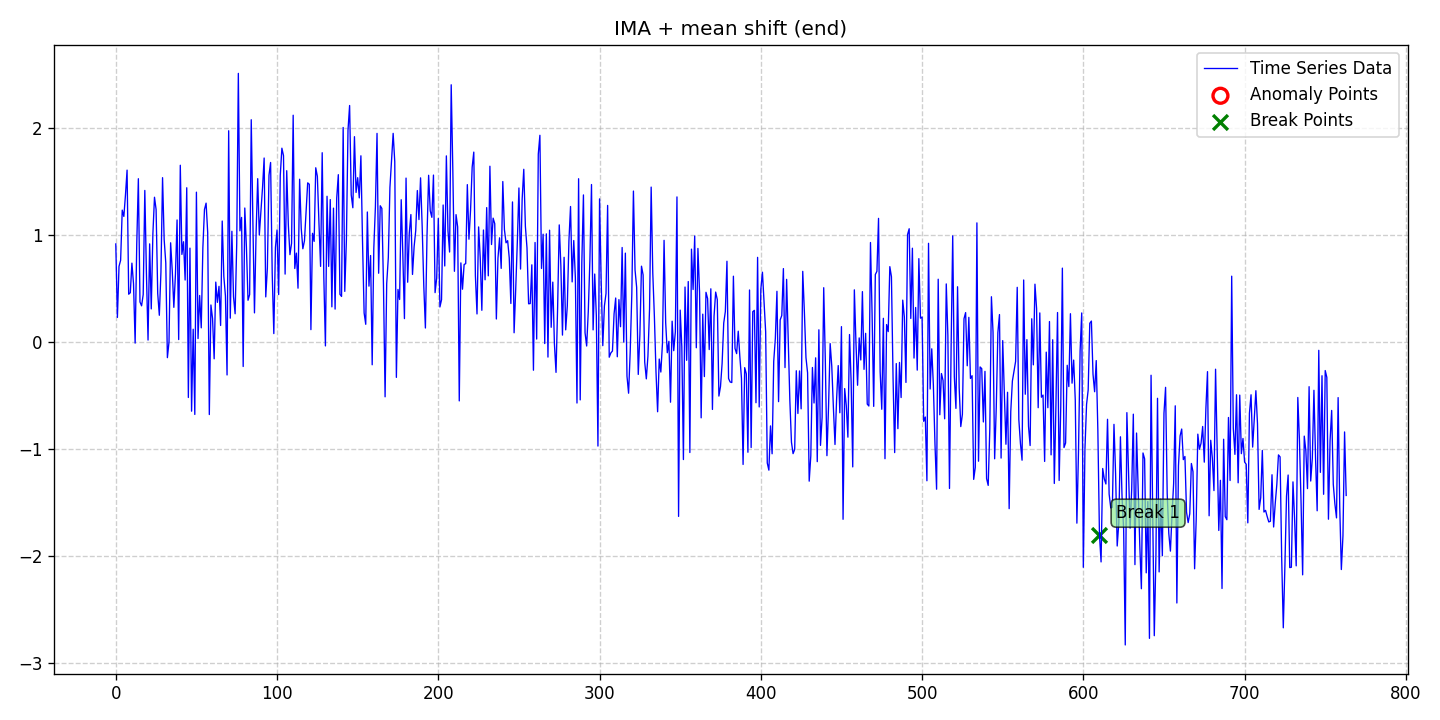

The file beside this chart, header and first rows:
date, data, stationary, det_lin_up, det_lin_down, det_quad, det_cubic, det_exp, det_damped, stoc_trend, volatility, single_seas, multiple_seas, point_anom_single, point_anom_multi, collect_anom, context_anom, mean_shift, var_shift, trend_shift, point_anom_count, point_anom_location, point_anom_point, collect_anom_count
2020-01-01, 0.9141, 0, 0, 0, 0, 0, 0, 0, 1, 0, 0, 0, 0, 0, 0, 0, 1, 0, 0, 0, none, , 0
2020-01-02, 0.2282, 0, 0, 0, 0, 0, 0, 0, 1, 0, 0, 0, 0, 0, 0, 0, 1, 0, 0, 0, none, , 0
2020-01-03, 0.7049, 0, 0, 0, 0, 0, 0, 0, 1, 0, 0, 0, 0, 0, 0, 0, 1, 0, 0, 0, none, , 0
2020-01-04, 0.7617, 0, 0, 0, 0, 0, 0, 0, 1, 0, 0, 0, 0, 0, 0, 0, 1, 0, 0, 0, none, , 0
2020-01-05, 1.23, 0, 0, 0, 0, 0, 0, 0, 1, 0, 0, 0, 0, 0, 0, 0, 1, 0, 0, 0, none, , 0
2020-01-06, 1.171, 0, 0, 0, 0, 0, 0, 0, 1, 0, 0, 0, 0, 0, 0, 0, 1, 0, 0, 0, none, , 0
2020-01-07, 1.37, 0, 0, 0, 0, 0, 0, 0, 1, 0, 0, 0, 0, 0, 0, 0, 1, 0, 0, 0, none, , 0
2020-01-08, 1.603, 0, 0, 0, 0, 0, 0, 0, 1, 0, 0, 0, 0, 0, 0, 0, 1, 0, 0, 0, none, , 0
2020-01-09, 0.4451, 0, 0, 0, 0, 0, 0, 0, 1, 0, 0, 0, 0, 0, 0, 0, 1, 0, 0, 0, none, , 0
2020-01-10, 0.459, 0, 0, 0, 0, 0, 0, 0, 1, 0, 0, 0, 0, 0, 0, 0, 1, 0, 0, 0, none, , 0
2020-01-11, 0.7351, 0, 0, 0, 0, 0, 0, 0, 1, 0, 0, 0, 0, 0, 0, 0, 1, 0, 0, 0, none, , 0
2020-01-12, 0.542, 0, 0, 0, 0, 0, 0, 0, 1, 0, 0, 0, 0, 0, 0, 0, 1, 0, 0, 0, none, , 0
2020-01-13, -0.01121, 0, 0, 0, 0, 0, 0, 0, 1, 0, 0, 0, 0, 0, 0, 0, 1, 0, 0, 0, none, , 0
2020-01-14, 0.9119, 0, 0, 0, 0, 0, 0, 0, 1, 0, 0, 0, 0, 0, 0, 0, 1, 0, 0, 0, none, , 0
2020-01-15, 1.523, 0, 0, 0, 0, 0, 0, 0, 1, 0, 0, 0, 0, 0, 0, 0, 1, 0, 0, 0, none, , 0
2020-01-16, 0.3728, 0, 0, 0, 0, 0, 0, 0, 1, 0, 0, 0, 0, 0, 0, 0, 1, 0, 0, 0, none, , 0
2020-01-17, 0.3366, 0, 0, 0, 0, 0, 0, 0, 1, 0, 0, 0, 0, 0, 0, 0, 1, 0, 0, 0, none, , 0
2020-01-18, 0.4419, 0, 0, 0, 0, 0, 0, 0, 1, 0, 0, 0, 0, 0, 0, 0, 1, 0, 0, 0, none, , 0
2020-01-19, 1.414, 0, 0, 0, 0, 0, 0, 0, 1, 0, 0, 0, 0, 0, 0, 0, 1, 0, 0, 0, none, , 0
2020-01-20, 0.6403, 0, 0, 0, 0, 0, 0, 0, 1, 0, 0, 0, 0, 0, 0, 0, 1, 0, 0, 0, none, , 0
2020-01-21, 0.01703, 0, 0, 0, 0, 0, 0, 0, 1, 0, 0, 0, 0, 0, 0, 0, 1, 0, 0, 0, none, , 0
2020-01-22, 0.9149, 0, 0, 0, 0, 0, 0, 0, 1, 0, 0, 0, 0, 0, 0, 0, 1, 0, 0, 0, none, , 0
2020-01-23, 0.3079, 0, 0, 0, 0, 0, 0, 0, 1, 0, 0, 0, 0, 0, 0, 0, 1, 0, 0, 0, none, , 0
2020-01-24, 1.007, 0, 0, 0, 0, 0, 0, 0, 1, 0, 0, 0, 0, 0, 0, 0, 1, 0, 0, 0, none, , 0
2020-01-25, 1.35, 0, 0, 0, 0, 0, 0, 0, 1, 0, 0, 0, 0, 0, 0, 0, 1, 0, 0, 0, none, , 0
2020-01-26, 1.235, 0, 0, 0, 0, 0, 0, 0, 1, 0, 0, 0, 0, 0, 0, 0, 1, 0, 0, 0, none, , 0
2020-01-27, 0.4521, 0, 0, 0, 0, 0, 0, 0, 1, 0, 0, 0, 0, 0, 0, 0, 1, 0, 0, 0, none, , 0
2020-01-28, 0.2485, 0, 0, 0, 0, 0, 0, 0, 1, 0, 0, 0, 0, 0, 0, 0, 1, 0, 0, 0, none, , 0
2020-01-29, 0.6508, 0, 0, 0, 0, 0, 0, 0, 1, 0, 0, 0, 0, 0, 0, 0, 1, 0, 0, 0, none, , 0
2020-01-30, 1.533, 0, 0, 0, 0, 0, 0, 0, 1, 0, 0, 0, 0, 0, 0, 0, 1, 0, 0, 0, none, , 0
2020-01-31, 0.9555, 0, 0, 0, 0, 0, 0, 0, 1, 0, 0, 0, 0, 0, 0, 0, 1, 0, 0, 0, none, , 0
2020-02-01, 0.7378, 0, 0, 0, 0, 0, 0, 0, 1, 0, 0, 0, 0, 0, 0, 0, 1, 0, 0, 0, none, , 0
2020-02-02, -0.1471, 0, 0, 0, 0, 0, 0, 0, 1, 0, 0, 0, 0, 0, 0, 0, 1, 0, 0, 0, none, , 0
2020-02-03, -0.0008652, 0, 0, 0, 0, 0, 0, 0, 1, 0, 0, 0, 0, 0, 0, 0, 1, 0, 0, 0, none, , 0
2020-02-04, 0.9249, 0, 0, 0, 0, 0, 0, 0, 1, 0, 0, 0, 0, 0, 0, 0, 1, 0, 0, 0, none, , 0
2020-02-05, 0.6681, 0, 0, 0, 0, 0, 0, 0, 1, 0, 0, 0, 0, 0, 0, 0, 1, 0, 0, 0, none, , 0
2020-02-06, 0.3225, 0, 0, 0, 0, 0, 0, 0, 1, 0, 0, 0, 0, 0, 0, 0, 1, 0, 0, 0, none, , 0
2020-02-07, 0.6317, 0, 0, 0, 0, 0, 0, 0, 1, 0, 0, 0, 0, 0, 0, 0, 1, 0, 0, 0, none, , 0
2020-02-08, 1.138, 0, 0, 0, 0, 0, 0, 0, 1, 0, 0, 0, 0, 0, 0, 0, 1, 0, 0, 0, none, , 0
2020-02-09, 0.02186, 0, 0, 0, 0, 0, 0, 0, 1, 0, 0, 0, 0, 0, 0, 0, 1, 0, 0, 0, none, , 0
2020-02-10, 1.649, 0, 0, 0, 0, 0, 0, 0, 1, 0, 0, 0, 0, 0, 0, 0, 1, 0, 0, 0, none, , 0
2020-02-11, 0.8165, 0, 0, 0, 0, 0, 0, 0, 1, 0, 0, 0, 0, 0, 0, 0, 1, 0, 0, 0, none, , 0
2020-02-12, 0.9347, 0, 0, 0, 0, 0, 0, 0, 1, 0, 0, 0, 0, 0, 0, 0, 1, 0, 0, 0, none, , 0
2020-02-13, 0.5775, 0, 0, 0, 0, 0, 0, 0, 1, 0, 0, 0, 0, 0, 0, 0, 1, 0, 0, 0, none, , 0
2020-02-14, 1.439, 0, 0, 0, 0, 0, 0, 0, 1, 0, 0, 0, 0, 0, 0, 0, 1, 0, 0, 0, none, , 0
2020-02-15, -0.5188, 0, 0, 0, 0, 0, 0, 0, 1, 0, 0, 0, 0, 0, 0, 0, 1, 0, 0, 0, none, , 0
2020-02-16, 0.875, 0, 0, 0, 0, 0, 0, 0, 1, 0, 0, 0, 0, 0, 0, 0, 1, 0, 0, 0, none, , 0
2020-02-17, -0.6468, 0, 0, 0, 0, 0, 0, 0, 1, 0, 0, 0, 0, 0, 0, 0, 1, 0, 0, 0, none, , 0
2020-02-18, 0.1181, 0, 0, 0, 0, 0, 0, 0, 1, 0, 0, 0, 0, 0, 0, 0, 1, 0, 0, 0, none, , 0
2020-02-19, -0.6771, 0, 0, 0, 0, 0, 0, 0, 1, 0, 0, 0, 0, 0, 0, 0, 1, 0, 0, 0, none, , 0
2020-02-20, 1.397, 0, 0, 0, 0, 0, 0, 0, 1, 0, 0, 0, 0, 0, 0, 0, 1, 0, 0, 0, none, , 0
2020-02-21, 0.0311, 0, 0, 0, 0, 0, 0, 0, 1, 0, 0, 0, 0, 0, 0, 0, 1, 0, 0, 0, none, , 0
2020-02-22, 0.433, 0, 0, 0, 0, 0, 0, 0, 1, 0, 0, 0, 0, 0, 0, 0, 1, 0, 0, 0, none, , 0
2020-02-23, 0.1311, 0, 0, 0, 0, 0, 0, 0, 1, 0, 0, 0, 0, 0, 0, 0, 1, 0, 0, 0, none, , 0
2020-02-24, 0.8793, 0, 0, 0, 0, 0, 0, 0, 1, 0, 0, 0, 0, 0, 0, 0, 1, 0, 0, 0, none, , 0
2020-02-25, 1.235, 0, 0, 0, 0, 0, 0, 0, 1, 0, 0, 0, 0, 0, 0, 0, 1, 0, 0, 0, none, , 0
2020-02-26, 1.295, 0, 0, 0, 0, 0, 0, 0, 1, 0, 0, 0, 0, 0, 0, 0, 1, 0, 0, 0, none, , 0
2020-02-27, 1.018, 0, 0, 0, 0, 0, 0, 0, 1, 0, 0, 0, 0, 0, 0, 0, 1, 0, 0, 0, none, , 0
2020-02-28, -0.6781, 0, 0, 0, 0, 0, 0, 0, 1, 0, 0, 0, 0, 0, 0, 0, 1, 0, 0, 0, none, , 0
2020-02-29, 0.3445, 0, 0, 0, 0, 0, 0, 0, 1, 0, 0, 0, 0, 0, 0, 0, 1, 0, 0, 0, none, , 0
... 704 more rows
